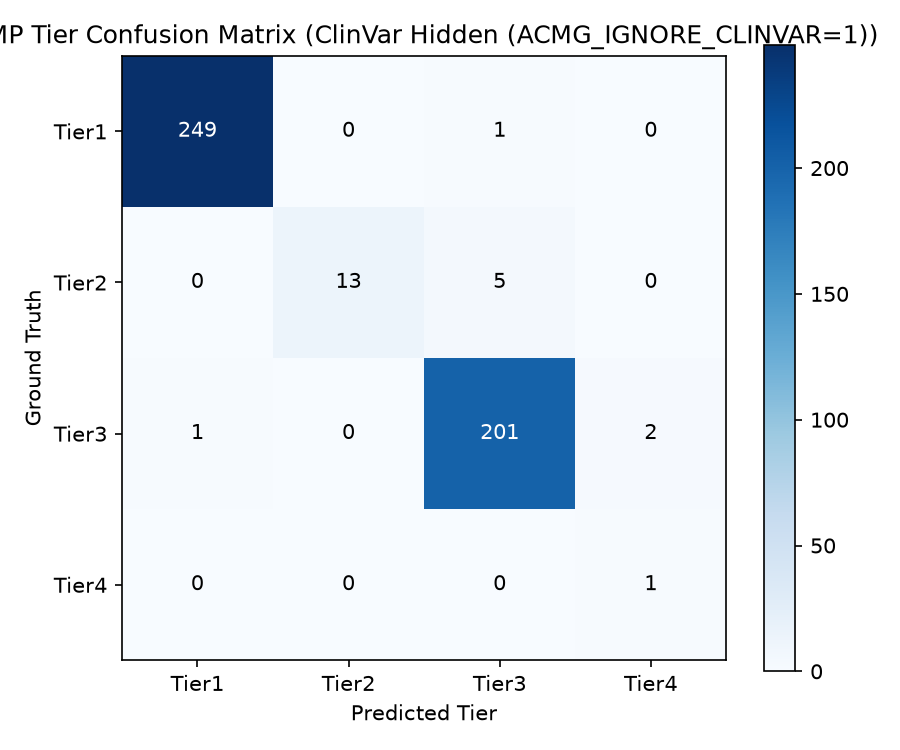

Values plotted in this chart, from the file beside it:
, Pred_Tier1, Pred_Tier2, Pred_Tier3, Pred_Tier4
Truth_Tier1, 249, 0, 1, 0
Truth_Tier2, 0, 13, 5, 0
Truth_Tier3, 1, 0, 201, 2
Truth_Tier4, 0, 0, 0, 1
